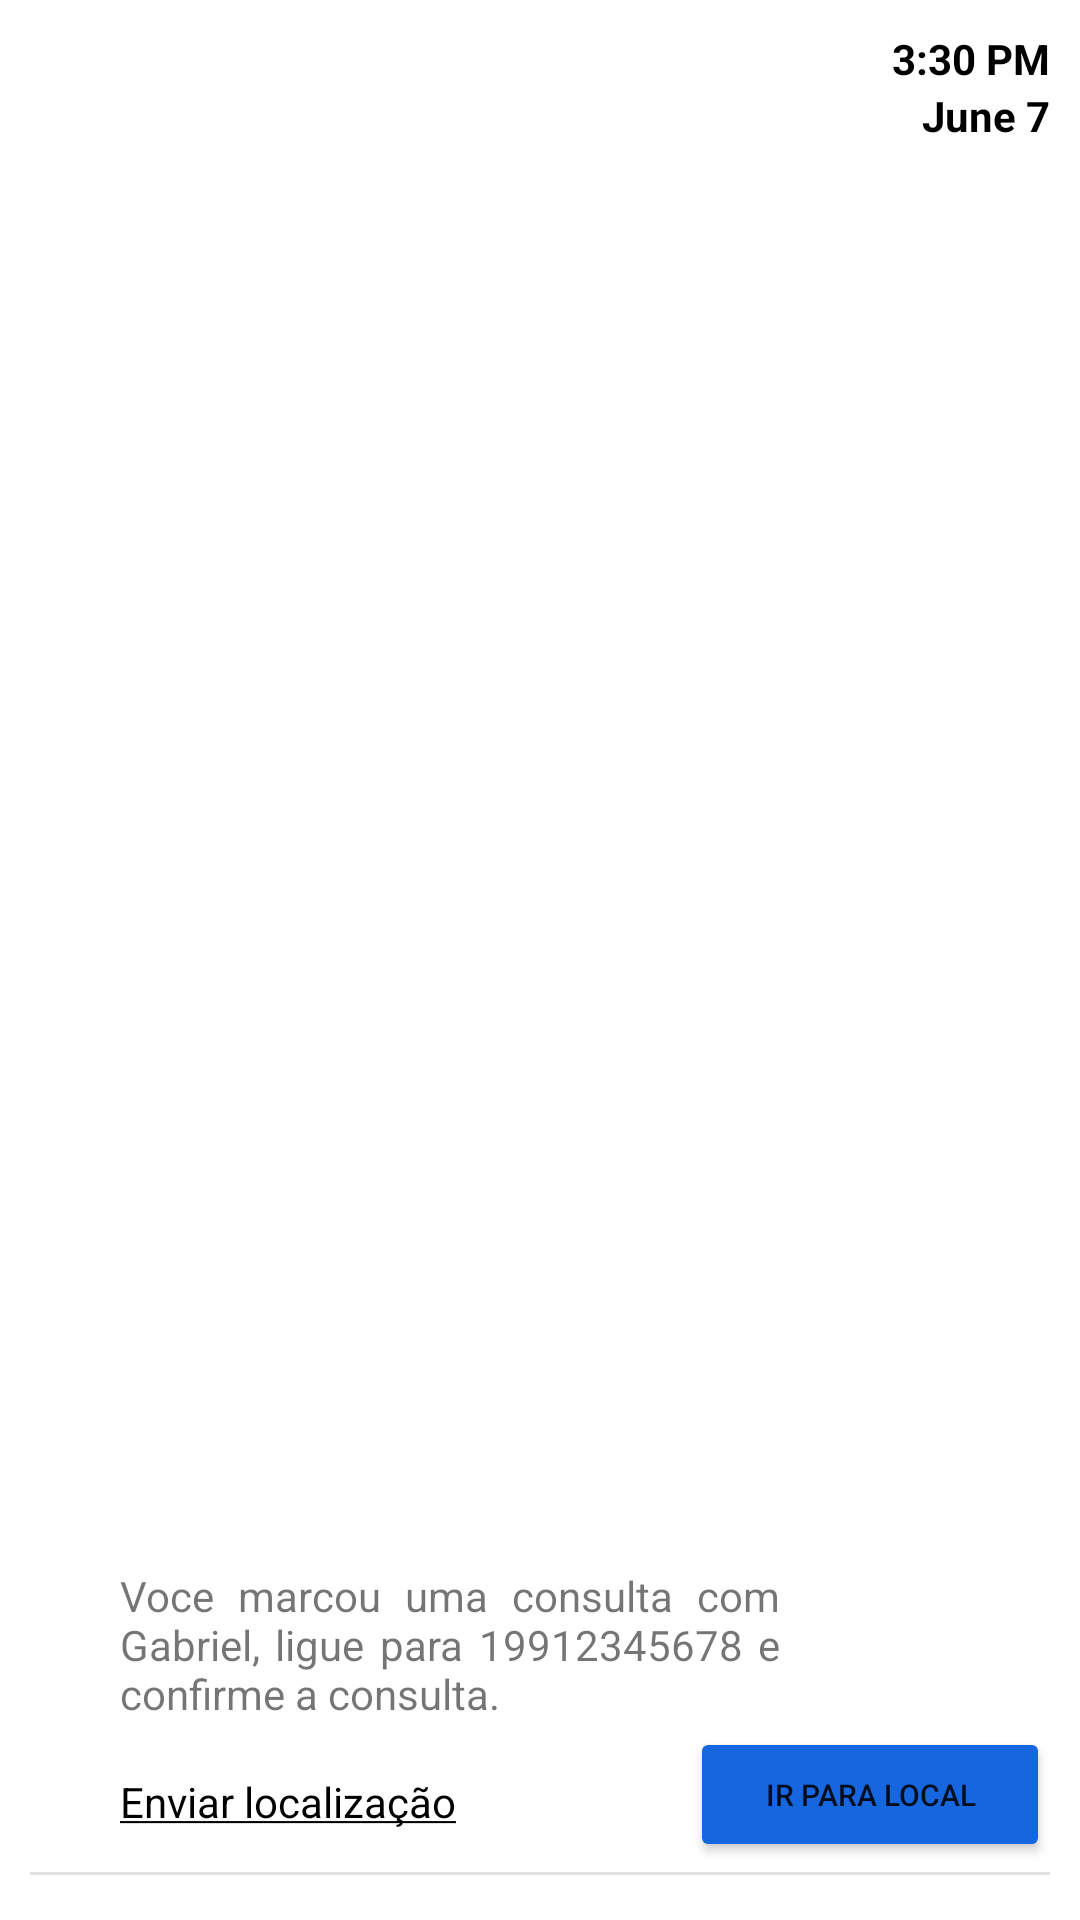

The Android layout XML behind this screen, and the referenced resources:
<!-- AndroidManifest.xml: application theme Theme.TeethKids -->
<!-- res/layout/list_consulta_item.xml -->
<?xml version="1.0" encoding="utf-8"?>
<androidx.constraintlayout.widget.ConstraintLayout xmlns:android="http://schemas.android.com/apk/res/android"
    xmlns:app="http://schemas.android.com/apk/res-auto"
    xmlns:tools="http://schemas.android.com/tools"
    android:id="@+id/appointment_card_view"
    android:layout_width="wrap_content"
    android:layout_height="wrap_content"
    android:layout_marginTop="8dp"
    android:layout_marginHorizontal="16dp"
    android:padding="10dp">

    <TextView
        android:id="@+id/txt_description"
        android:layout_width="match_parent"
        android:layout_height="wrap_content"
        android:layout_marginStart="30dp"
        android:layout_marginEnd="90dp"
        android:layout_marginBottom="56dp"
        android:justificationMode="inter_word"
        android:text="@string/consulta_marcada"
        app:layout_constraintBottom_toBottomOf="parent"
        app:layout_constraintEnd_toEndOf="parent"
        app:layout_constraintHorizontal_bias="0.0"
        app:layout_constraintStart_toStartOf="parent" />

    <TextView
        android:id="@+id/txt_local"
        android:layout_width="match_parent"
        android:layout_height="wrap_content"
        android:layout_marginStart="30dp"
        android:layout_marginTop="16dp"
        android:layout_marginEnd="190dp"
        android:clickable="true"
        android:justificationMode="inter_word"
        android:text="@string/enviar_localiza_o"
        android:textColor="@color/black"
        app:layout_constraintBottom_toBottomOf="@+id/divider"
        app:layout_constraintEnd_toEndOf="parent"
        app:layout_constraintHorizontal_bias="0.526"
        app:layout_constraintStart_toStartOf="parent"
        app:layout_constraintTop_toBottomOf="@+id/txt_description"
        app:layout_constraintVertical_bias="0.062" />

    <TextView
        android:id="@+id/txt_time"
        android:layout_width="wrap_content"
        android:layout_height="wrap_content"
        android:text="3:30 PM"
        android:textColor="@color/black"
        android:textStyle="bold"
        app:layout_constraintEnd_toEndOf="parent"
        app:layout_constraintTop_toTopOf="parent" />

    <TextView
        android:id="@+id/txt_date"
        android:layout_width="wrap_content"
        android:layout_height="wrap_content"
        android:textColor="@color/black"
        android:textStyle="bold"
        android:text="June 7"
        app:layout_constraintEnd_toEndOf="parent"
        app:layout_constraintTop_toBottomOf="@+id/txt_time" />

    <View
        android:id="@+id/divider"
        android:layout_width="match_parent"
        android:layout_height="1dp"
        android:layout_marginTop="50dp"
        android:background="?android:attr/listDivider"
        app:layout_constraintTop_toBottomOf="@+id/txt_description"
        tools:layout_editor_absoluteX="24dp" />

    <Button
        android:id="@+id/btn_local"
        android:layout_width="120dp"
        android:layout_height="45dp"
        android:layout_marginStart="8dp"
        android:backgroundTint="#1566DF"
        android:text="Ir para local"
        android:textSize="10sp"
        app:layout_constraintBottom_toBottomOf="@+id/divider"
        app:layout_constraintEnd_toEndOf="parent"
        app:layout_constraintHorizontal_bias="1.0"
        app:layout_constraintStart_toEndOf="@+id/txt_local"
        app:layout_constraintTop_toBottomOf="@+id/txt_description"
        app:layout_constraintVertical_bias="0.25" />

</androidx.constraintlayout.widget.ConstraintLayout>
<!-- resources referenced by this layout -->
<resources>
  <color name="black">#FF000000</color>
  <string name="consulta_marcada">Voce marcou uma consulta com Gabriel, ligue para 19912345678 e confirme a consulta.</string>
  <string name="enviar_localiza_o"><u>Enviar localização</u></string>
  <style name="Theme.TeethKids" parent="Theme.MaterialComponents.DayNight.NoActionBar">
          
          <item name="colorPrimary">@color/purple_500</item>
          <item name="colorPrimaryVariant">@color/black</item>
          <item name="colorOnPrimary">@color/white</item>
          
          <item name="colorSecondary">@color/teal_200</item>
          <item name="colorSecondaryVariant">@color/teal_700</item>
          <item name="colorOnSecondary">@color/black</item>
          
          <item name="android:statusBarColor">?attr/colorPrimaryVariant</item>
          
      </style>
  <color name="purple_500">#AB47BC</color>
  <color name="white">#FFFFFFFF</color>
  <color name="teal_200">#FF03DAC5</color>
  <color name="teal_700">#FF018786</color>
</resources>
